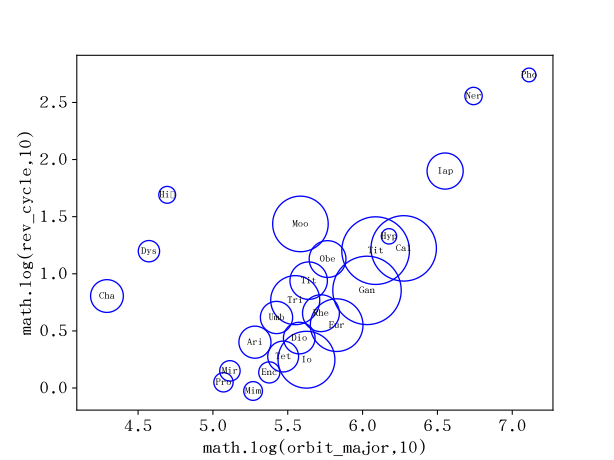

Source data for this figure (header and first rows):
name, radius, orbit_major, rev_cycle, planet
月球, 1737, 384399, 27.32, 地球
Phobos, 11.1, 9380, 0.319, Mars
Deimos, 6.2, 23460, 1.262, Mars
Io, 1818, 421800, 1.769, Jupiter
Europa, 1561, 671100, 3.551, Jupiter
Ganymede, 2634, 1070400, 7.155, Jupiter
Callisto, 2408, 1882700, 16.69, Jupiter
Amalthea, 83.45, 181400, 0.498, Jupiter
Himalia, 67, 11461000, 250.6, Jupiter
Elara, 43, 11741000, 259.6, Jupiter
Pasiphae, 30, 23624000, 743.6, Jupiter
Sinope, 19, 23939000, 758.9, Jupiter
Lysithea, 18, 11717000, 259.2, Jupiter
Carme, 23, 23404000, 734.2, Jupiter
Ananke, 14, 21276000, 629.8, Jupiter
Leda, 10, 11165000, 240.9, Jupiter
Thebe, 49.3, 221900, 0.675, Jupiter
Adrastea, 8.2, 129000, 0.298, Jupiter
Metis, 21.5, 128000, 0.295, Jupiter
Callirrhoe, 4.3, 24103000, 758.8, Jupiter
Themisto, 4.0, 7284000, 130, Jupiter
Megaclite, 2.7, 23493000, 752.9, Jupiter
Taygete, 2.5, 23280000, 732.4, Jupiter
Chaldene, 1.9, 23100000, 723.7, Jupiter
Harpalyke, 2.2, 20858000, 623.3, Jupiter
Kalyke, 2.6, 23483000, 742.1, Jupiter
Iocaste, 2.6, 21060000, 631.6, Jupiter
Erinome, 1.6, 23196000, 728.5, Jupiter
Isonoe, 1.9, 23155000, 726.2, Jupiter
Praxidike, 3.4, 20908000, 625.4, Jupiter
Autonoe, 2.0, 24046000, 761, Jupiter
Thyone, 2.0, 20939000, 627.2, Jupiter
Hermippe, 2.0, 21131000, 633.9, Jupiter
Aitne, 1.5, 23229000, 730.2, Jupiter
Eurydome, 1.5, 22865000, 717.3, Jupiter
Euanthe, 1.5, 20797000, 620.5, Jupiter
Euporie, 1.0, 19304000, 550.7, Jupiter
Orthosie, 1.0, 20720000, 622.6, Jupiter
Sponde, 1.0, 23487000, 748.3, Jupiter
Kale, 1.0, 23217000, 729.5, Jupiter
Pasithee, 1.0, 23004000, 719.4, Jupiter
Hegemone, 1.5, 23577000, 739.9, Jupiter
Mneme, 1.0, 21035000, 620, Jupiter
Aoede, 2.0, 23980000, 761.5, Jupiter
Thelxinoe, 1.0, 21164000, 628.1, Jupiter
Arche, 1.5, 23355000, 732, Jupiter
Kallichore, 1.0, 23288000, 728.7, Jupiter
Helike, 2.0, 21069000, 626.3, Jupiter
Carpo, 1.5, 17058000, 456.3, Jupiter
Eukelade, 2.0, 23328000, 730.5, Jupiter
Cyllene, 1.0, 23809000, 752, Jupiter
Kore, 1.0, 24543000, 779.2, Jupiter
Herse, 1.0, 22983000, 714.5, Jupiter
S/2010_J_1, 1.0, 23314335, 723.2, Jupiter
S/2010_J_2, 0.5, 20307150, 588.1, Jupiter
Dia, 2.0, 12570000, 287.9, Jupiter
S/2016_J_1, 3.0, 20595480, 602.7, Jupiter
S/2003_J_18, 1.0, 20426000, 596.6, Jupiter
S/2011_J_2, 0.5, 23329710, 726.8, Jupiter
S/2003_J_5, 2.0, 23498000, 738.7, Jupiter
... 133 more rows
